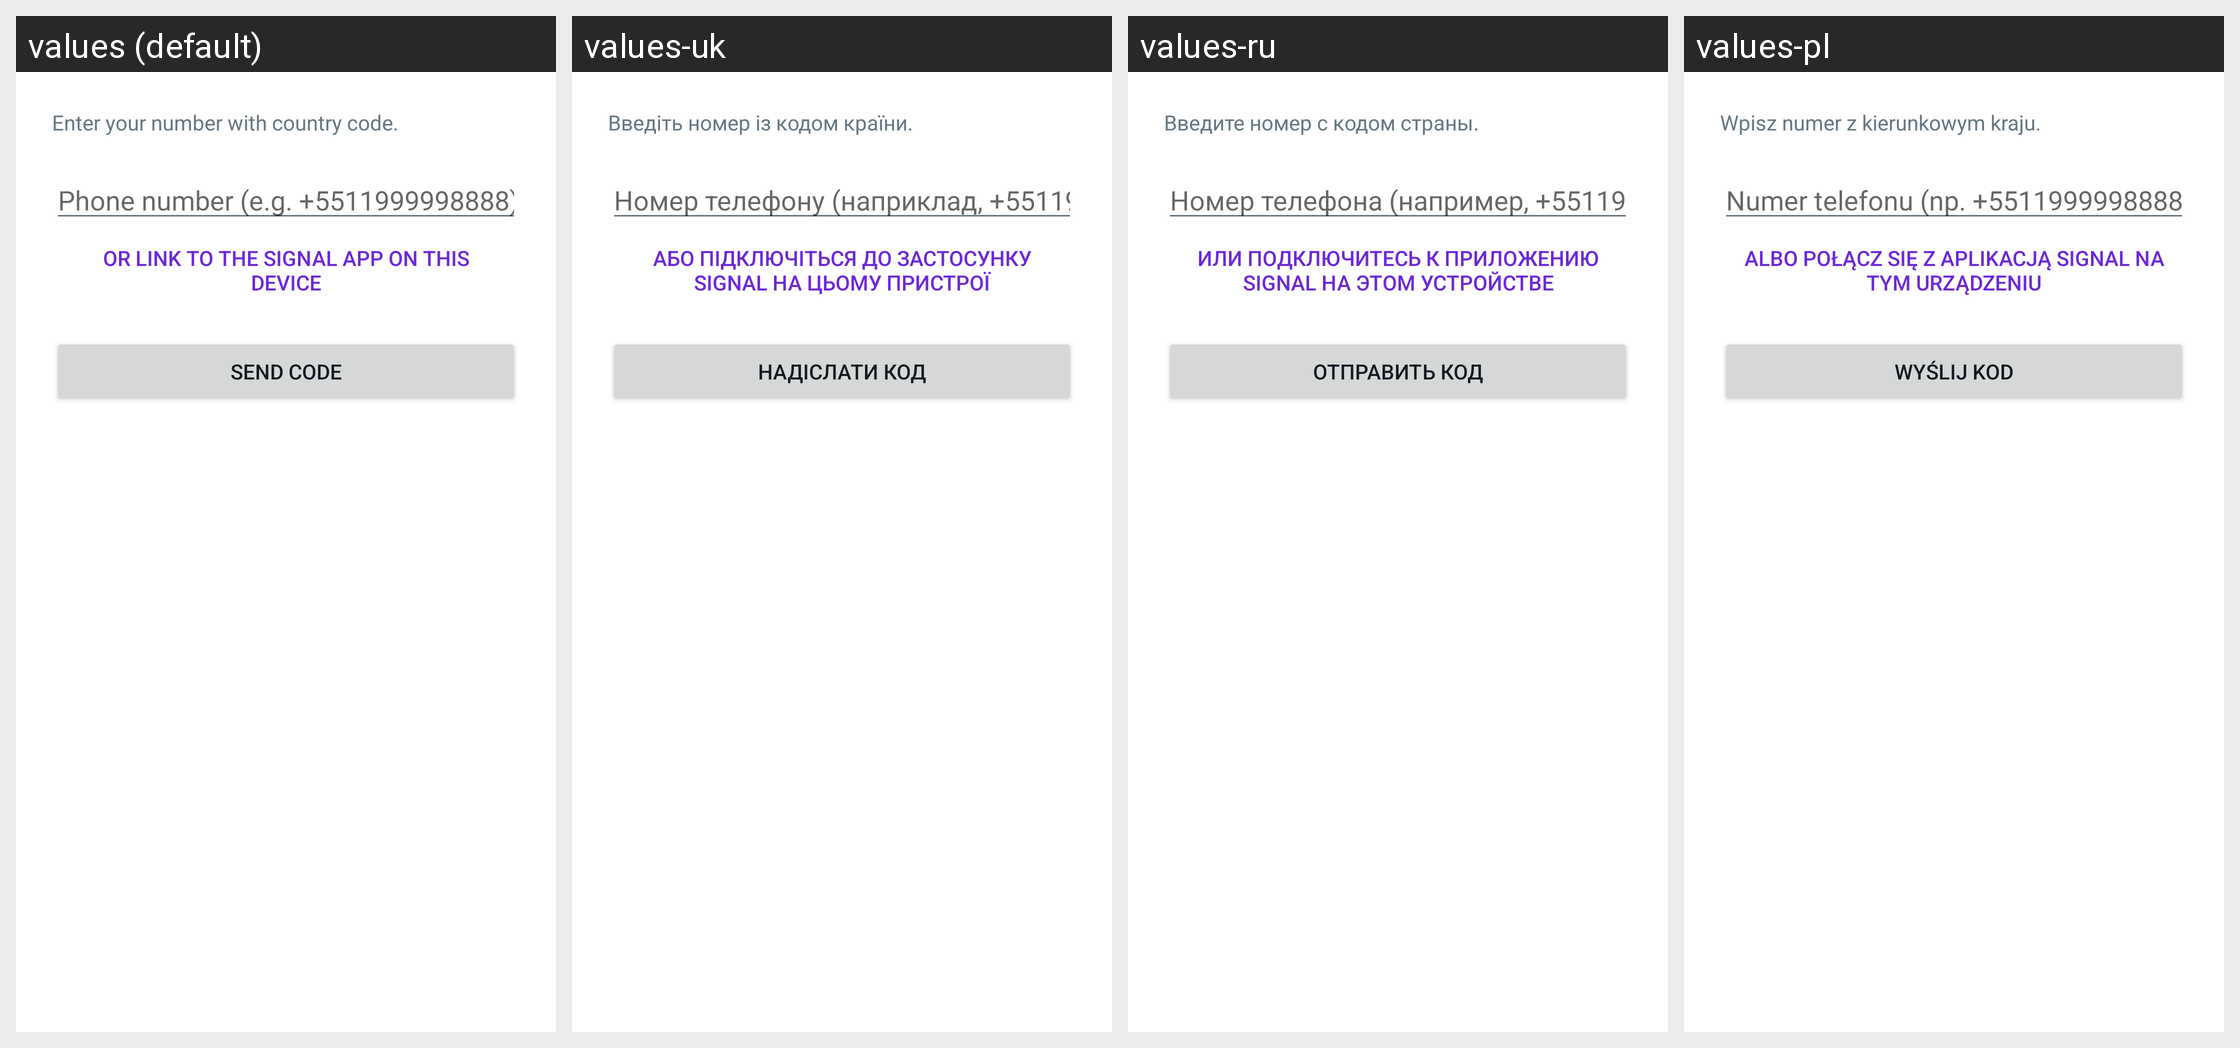

For this localized Android screen grid, give each drawn string resource with its value in every locale shown.
Android screen res/layout/activity_signal_register.xml rendered under 4 locales, left to right: values (default), values-uk, values-ru, values-pl. Device: Nexus 5 (rendered at 1080×1920; each locale shown at half size, 540×960, under a caption strip naming it); theme Theme.UniChat.
Other locales in the repository, not shown: values-de, values-es, values-fr, values-it, values-nl, values-pt-rBR, values-tr, values-zh-rCN.
Strings drawn on this screen, with the default value and each locale's value (text and hints the layout hard-codes, and strings that could not be matched under every locale, appear in the picture but are not listed):

signal_register_help
  values: Enter your number with country code.
  values-uk: Введіть номер із кодом країни.
  values-ru: Введите номер с кодом страны.
  values-pl: Wpisz numer z kierunkowym kraju.

signal_phone_hint
  values: Phone number (e.g. +5511999998888)
  values-uk: Номер телефону (наприклад, +5511999998888)
  values-ru: Номер телефона (например, +5511999998888)
  values-pl: Numer telefonu (np. +5511999998888)

signal_link_instead
  values: Or link to the Signal app on this device
  values-uk: Або підключіться до застосунку Signal на цьому пристрої
  values-ru: Или подключитесь к приложению Signal на этом устройстве
  values-pl: Albo połącz się z aplikacją Signal na tym urządzeniu

signal_send_code
  values: Send code
  values-uk: Надіслати код
  values-ru: Отправить код
  values-pl: Wyślij kod
